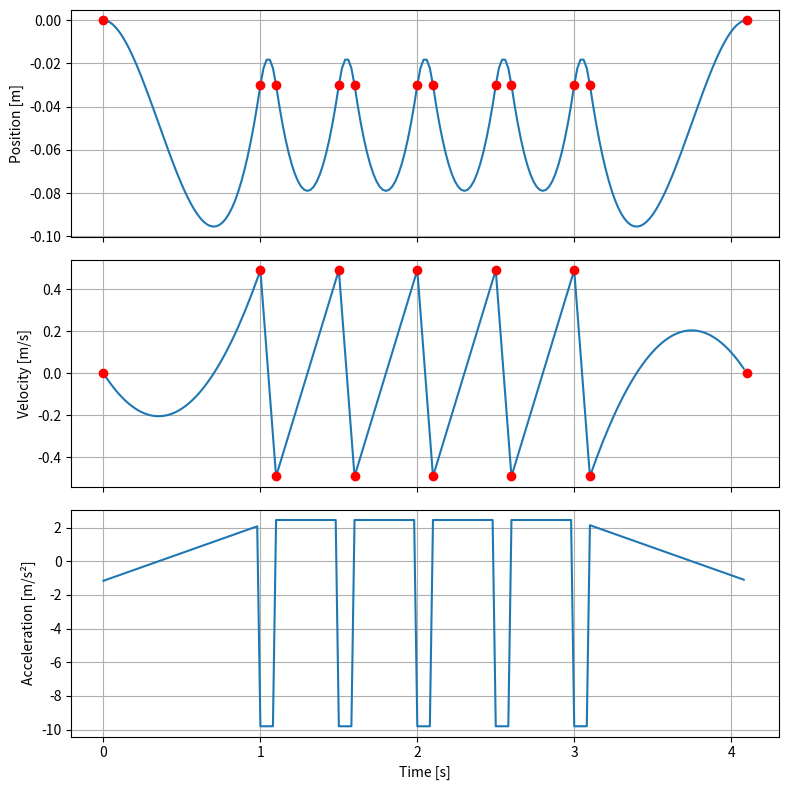

This figure's Python source:
import numpy as np
import matplotlib.pyplot as plt
from scipy.interpolate import CubicHermiteSpline

Ttrans = 1.0
Tjump = 0.1
Tsup  = 0.4
Gacc = 9.8    # m/s^2
Vz = Gacc*Tjump/2.0   # liftoff speed
Zliftoff = -0.03  # liftoff height = touchdown height

T = [0.]
X = [0.]
V = [0.]

# the first lift off
T.append(T[-1]+Ttrans)
X.append(Zliftoff)
V.append(Vz)

Njump = 5
for n in range(Njump):
    # touch down
    T.append(T[-1]+Tjump)
    X.append(Zliftoff)
    V.append(-Vz)
    if n < Njump-1:
        # support for next jump
        T.append(T[-1]+Tsup)
        X.append(Zliftoff)
        V.append(Vz)
    else:
        # finish jump
        T.append(T[-1]+Ttrans)
        X.append(0.)
        V.append(0.)
   
# 3次スプライン補間
spline = CubicHermiteSpline(
    T,X,V
)

# 時刻配列
Dtime = 0.02  # [s]  = 50Hz
N = int(T[-1] / Dtime)
t = np.array(range(N+1),float)*Dtime

# 位置、速度、加速度
x = spline(t)
v = spline(t, 1)
a = spline(t, 2)

# グラフ表示
fig, axes = plt.subplots(3, 1, figsize=(8, 8), sharex=True)

axes[0].plot(t, x)
axes[0].plot(T, X, 'ro')
axes[0].set_ylabel('Position [m]')
axes[0].grid()

axes[1].plot(t, v)
axes[1].plot(T, V, 'ro')
axes[1].set_ylabel('Velocity [m/s]')
axes[1].grid()

axes[2].plot(t, a)
axes[2].set_ylabel('Acceleration [m/s²]')
axes[2].set_xlabel('Time [s]')
axes[2].grid()

plt.tight_layout()
plt.show()
